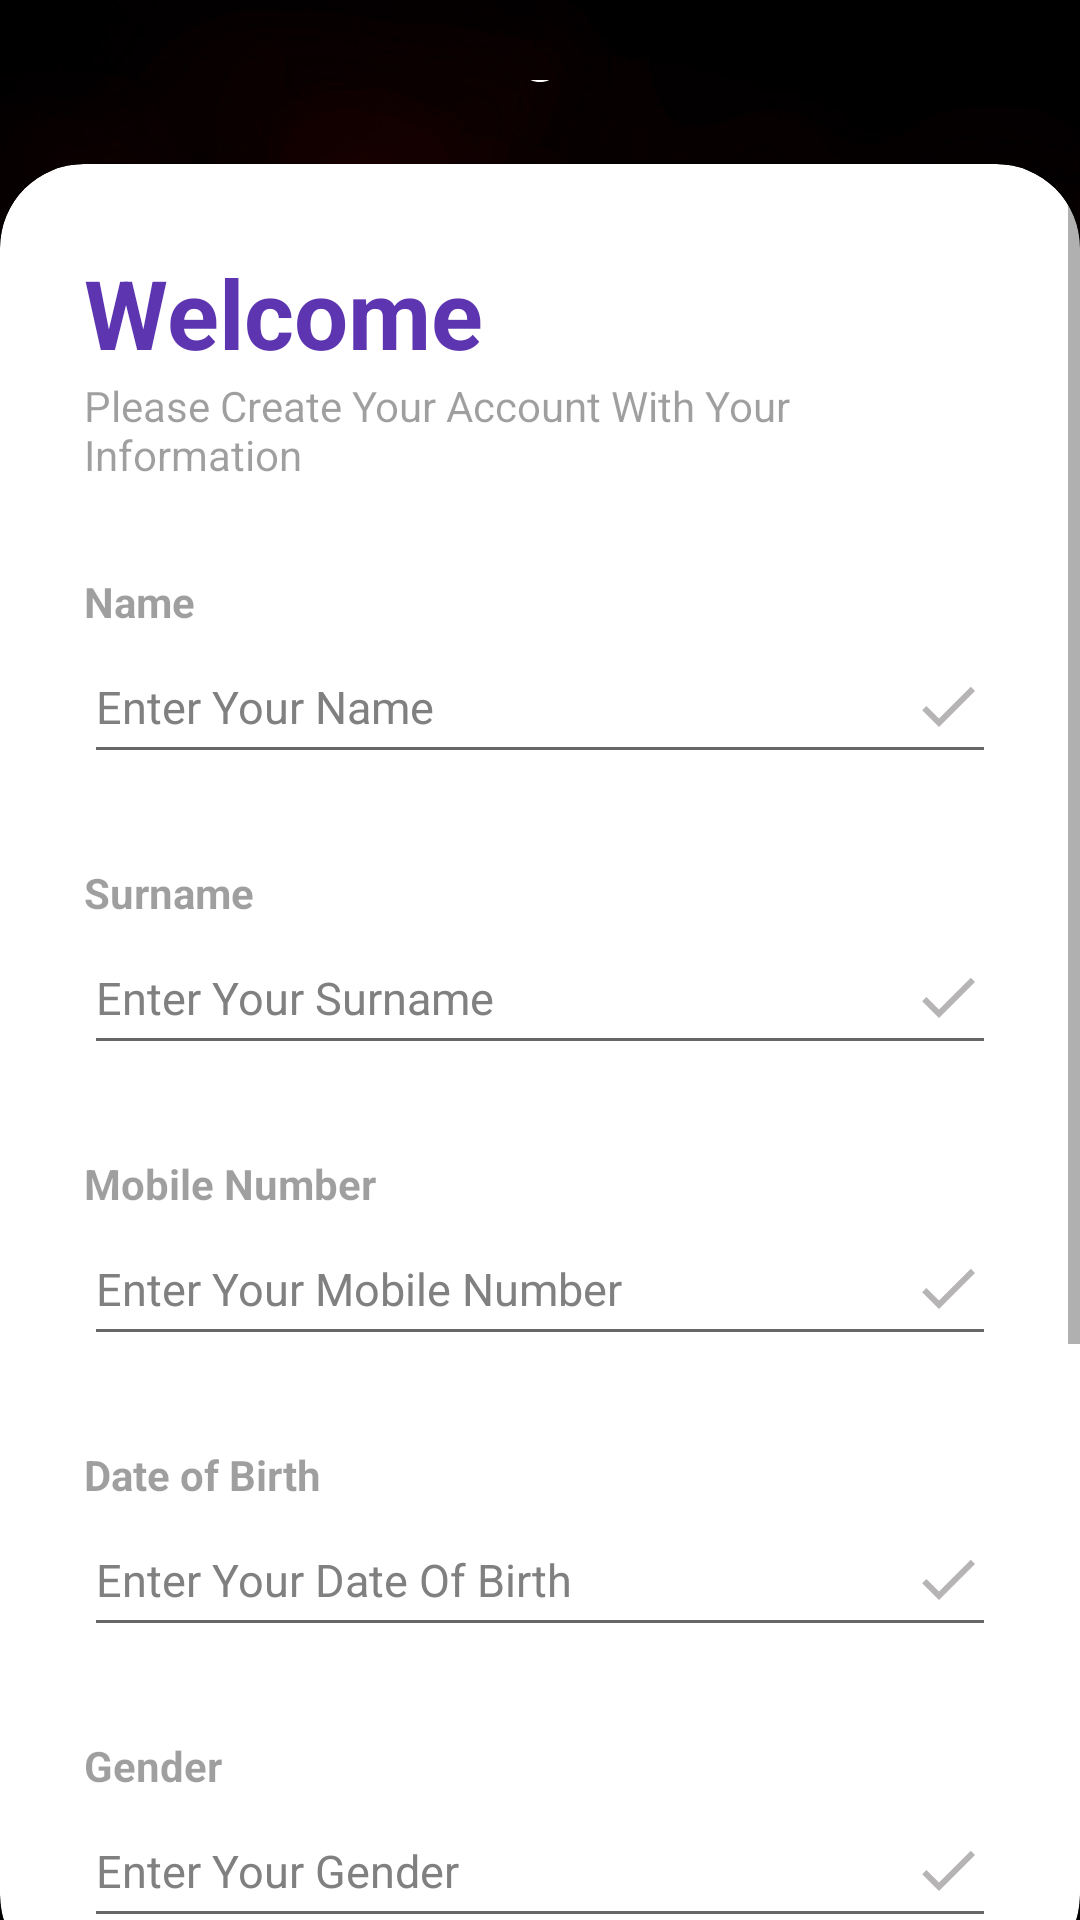

Produce the Android XML layout that renders to this screen, including the resource entries it uses.
<!-- AndroidManifest.xml: application theme Theme.Pointsrally -->
<!-- res/layout/activity_signup.xml -->
<?xml version="1.0" encoding="utf-8"?>
<RelativeLayout xmlns:android="http://schemas.android.com/apk/res/android"
    xmlns:app="http://schemas.android.com/apk/res-auto"
    xmlns:tools="http://schemas.android.com/tools"
    android:layout_width="match_parent"
    android:layout_height="match_parent"
    android:background="@drawable/bg"
    tools:context="SignupActivity">

    <RelativeLayout
        android:layout_width="match_parent"
        android:layout_height="match_parent" />

    <LinearLayout
        android:layout_width="match_parent"
        android:layout_height="match_parent"
        android:orientation="vertical"
        android:gravity="center"
        android:layout_above="@id/card_view"
        android:padding="28dp">

        <ImageView
            android:layout_width="51dp"
            android:layout_height="48dp"
            android:src="@drawable/gologin_icon" />

        <TextView
            android:layout_width="wrap_content"
            android:layout_height="wrap_content"
            android:text="Go Sign In"
            android:textStyle="bold"
            android:fontFamily="sans-serif-medium"
            android:textSize="32sp"
            android:textColor="@color/teal_200"/>
    </LinearLayout>

    <androidx.cardview.widget.CardView
        android:layout_width="match_parent"
        android:layout_height="wrap_content"
        android:layout_alignParentBottom="true"
        app:cardCornerRadius="28dp"
        android:layout_marginBottom="-20dp"
        android:id="@+id/card_view">

        <ScrollView
            android:layout_width="match_parent"
            android:layout_height="605dp">

            <LinearLayout
                android:layout_width="match_parent"
                android:layout_height="wrap_content"
                android:orientation="vertical"
                android:padding="28dp">

                <TextView
                    android:layout_width="wrap_content"
                    android:layout_height="wrap_content"
                    android:text="Welcome"
                    android:textColor="@color/my_primary"
                    android:textSize="32sp"
                    android:textStyle="bold"/>

                <TextView
                    android:layout_width="wrap_content"
                    android:layout_height="wrap_content"
                    android:text="Please Create Your Account With Your Information"
                    android:alpha="0.7"/>

                <View
                    android:layout_width="wrap_content"
                    android:layout_height="30dp"/>

                <TextView
                    android:layout_width="wrap_content"
                    android:layout_height="wrap_content"
                    android:text="Name"
                    android:alpha="0.7"
                    android:textStyle="bold"/>

                <EditText
                    android:id="@+id/nameEditText"
                    android:layout_width="match_parent"
                    android:layout_height="wrap_content"
                    android:drawableEnd="@drawable/done_icon"
                    android:inputType="textPersonName"
                    android:minHeight="48dp"
                    android:text="Enter Your Name"
                    android:textColor="#808080"
                    android:textSize="15dp"
                    tools:ignore="TextSizeCheck" />

                <View
                    android:layout_width="wrap_content"
                    android:layout_height="30dp"/>
                <TextView
                    android:layout_width="wrap_content"
                    android:layout_height="wrap_content"
                    android:text="Surname"
                    android:alpha="0.7"
                    android:textStyle="bold"/>

                <EditText
                    android:id="@+id/surnameEditText"
                    android:layout_width="match_parent"
                    android:layout_height="wrap_content"
                    android:drawableEnd="@drawable/done_icon"
                    android:inputType="text"
                    android:minHeight="48dp"
                    android:text="Enter Your Surname"
                    android:textColor="#808080"
                    android:textSize="15dp"
                    tools:ignore="TextSizeCheck" />

                <View
                    android:layout_width="wrap_content"
                    android:layout_height="30dp"/>
                <TextView
                    android:layout_width="wrap_content"
                    android:layout_height="wrap_content"
                    android:text="Mobile Number"
                    android:alpha="0.7"
                    android:textStyle="bold"/>

                <EditText
                    android:id="@+id/mobileEditText"
                    android:layout_width="match_parent"
                    android:layout_height="wrap_content"
                    android:drawableEnd="@drawable/done_icon"
                    android:inputType="number"
                    android:minHeight="48dp"
                    android:text="Enter Your Mobile Number"
                    android:textColor="#808080"
                    android:textSize="15dp"
                    tools:ignore="TextSizeCheck" />

                <View
                    android:layout_width="wrap_content"
                    android:layout_height="30dp"/>
                <TextView
                    android:layout_width="wrap_content"
                    android:layout_height="wrap_content"
                    android:text="Date of Birth"
                    android:alpha="0.7"
                    android:textStyle="bold"/>

                <EditText
                    android:id="@+id/dobEditText"
                    android:layout_width="match_parent"
                    android:layout_height="wrap_content"
                    android:drawableEnd="@drawable/done_icon"
                    android:inputType="date"
                    android:minHeight="48dp"
                    android:text="Enter Your Date Of Birth"
                    android:textColor="#808080"
                    android:textSize="15dp"
                    tools:ignore="TextSizeCheck" />

                <View
                    android:layout_width="wrap_content"
                    android:layout_height="30dp"/>
                <TextView
                    android:layout_width="wrap_content"
                    android:layout_height="wrap_content"
                    android:text="Gender"
                    android:alpha="0.7"
                    android:textStyle="bold"/>

                <EditText
                    android:id="@+id/genderEditText"
                    android:layout_width="match_parent"
                    android:layout_height="wrap_content"
                    android:drawableEnd="@drawable/done_icon"
                    android:inputType="textPersonName"
                    android:minHeight="48dp"
                    android:text="Enter Your Gender"
                    android:textColor="#808080"
                    android:textSize="15dp"
                    tools:ignore="TextSizeCheck" />

                <View
                    android:layout_width="wrap_content"
                    android:layout_height="30dp"/>
                <TextView
                    android:layout_width="wrap_content"
                    android:layout_height="wrap_content"
                    android:text="Email Address"
                    android:alpha="0.7"
                    android:textStyle="bold"/>

                <EditText
                    android:id="@+id/emailEditText"
                    android:layout_width="match_parent"
                    android:layout_height="wrap_content"
                    android:drawableEnd="@drawable/done_icon"
                    android:inputType="textEmailAddress"
                    android:minHeight="48dp"
                    android:text="Enter Your Email"
                    android:textColor="#808080"
                    android:textSize="15dp"
                    tools:ignore="TextSizeCheck" />

                <View
                    android:layout_width="wrap_content"
                    android:layout_height="20dp"/>
                <TextView
                    android:layout_width="wrap_content"
                    android:layout_height="wrap_content"
                    android:text="Password"
                    android:alpha="0.7"
                    android:textStyle="bold"/>

                <EditText
                    android:id="@+id/passwordEditText"
                    android:layout_width="match_parent"
                    android:layout_height="wrap_content"
                    android:drawableEnd="@drawable/password_icon"
                    android:inputType="textPassword"
                    android:text="Password"
                    android:textColor="#808080"
                    android:minHeight="48dp" />

                <View
                    android:layout_width="wrap_content"
                    android:layout_height="10dp"/>

                <com.google.android.material.button.MaterialButton
                    android:id="@+id/signUpButton"
                    android:layout_width="match_parent"
                    android:layout_height="60dp"
                    android:text="Sign Up"
                    app:cornerRadius="32dp"
                    android:layout_marginBottom="57dp"/>


            </LinearLayout>
        </ScrollView>
    </androidx.cardview.widget.CardView>
</RelativeLayout>
<!-- resources referenced by this layout -->
<resources>
  <color name="my_primary">#5E35B1</color>
  <color name="teal_200">#FF03DAC5</color>
  <!-- drawable bg: jpeg bitmap (drawable, 693494 bytes) -->
  <!-- drawable done_icon (drawable) -->
  <vector android:height="24dp" android:tint="#B6B4B4"
      android:viewportHeight="24" android:viewportWidth="24"
      android:width="24dp" xmlns:android="http://schemas.android.com/apk/res/android">
      <path android:fillColor="@android:color/white" android:pathData="M9,16.2L4.8,12l-1.4,1.4L9,19 21,7l-1.4,-1.4L9,16.2z"/>
  </vector>
  <!-- drawable gologin_icon (drawable) -->
  <vector android:height="57dp" android:tint="#FFFFFF"
      android:viewportHeight="24" android:viewportWidth="24"
      android:width="57dp" xmlns:android="http://schemas.android.com/apk/res/android">
      <path android:fillColor="@android:color/white" android:pathData="M12,12c2.21,0 4,-1.79 4,-4s-1.79,-4 -4,-4 -4,1.79 -4,4 1.79,4 4,4zM12,14c-2.67,0 -8,1.34 -8,4v2h16v-2c0,-2.66 -5.33,-4 -8,-4z"/>
  </vector>
  <!-- drawable password_icon (drawable) -->
  <vector android:height="24dp" android:tint="#B6B4B4"
      android:viewportHeight="24" android:viewportWidth="24"
      android:width="24dp" xmlns:android="http://schemas.android.com/apk/res/android">
      <path android:fillColor="@android:color/white" android:pathData="M12,4.5C7,4.5 2.73,7.61 1,12c1.73,4.39 6,7.5 11,7.5s9.27,-3.11 11,-7.5c-1.73,-4.39 -6,-7.5 -11,-7.5zM12,17c-2.76,0 -5,-2.24 -5,-5s2.24,-5 5,-5 5,2.24 5,5 -2.24,5 -5,5zM12,9c-1.66,0 -3,1.34 -3,3s1.34,3 3,3 3,-1.34 3,-3 -1.34,-3 -3,-3z"/>
  </vector>
  <style name="Theme.Pointsrally" parent="Theme.MaterialComponents.DayNight.NoActionBar">
          
          <item name="colorPrimary">@color/my_primary</item>
          <item name="colorPrimaryVariant">@color/my_primary</item>
          <item name="colorOnPrimary">@color/white</item>
          
          <item name="colorSecondary">@color/my_secondary</item>
          <item name="colorSecondaryVariant">@color/my_secondary</item>
          <item name="colorOnSecondary">@color/black</item>
          
          <item name="android:statusBarColor">@color/my_primary</item>
          
      </style>
  <color name="white">#FFFFFFFF</color>
  <color name="my_secondary">#673AB7</color>
  <color name="black">#FF000000</color>
</resources>
